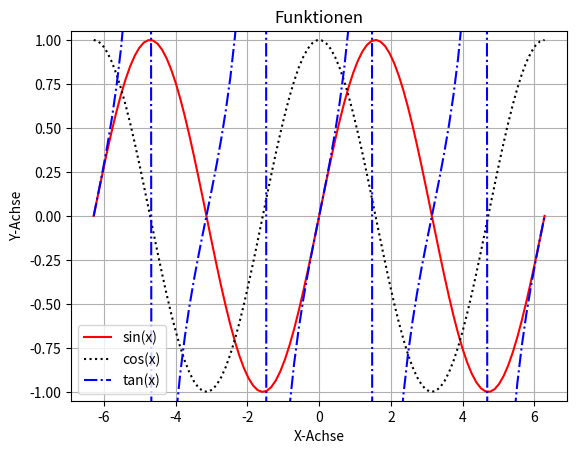

The matplotlib source for this figure:
import numpy as np
import matplotlib.pyplot as plt


x = np.linspace(-2 * np.pi, 2 * np.pi, 100)
print(x)

y_sin = np.sin(x)
y_cos = np.cos(x)
y_tan = np.tan(x)

plt.plot(x, y_sin, color="r", label="sin(x)")
plt.plot(x, y_cos, color="k", linestyle=":", label="cos(x)")
plt.plot(x, y_tan, color="b", linestyle="-.", label="tan(x)")
plt.xlabel("X-Achse")
plt.ylabel("Y-Achse")
plt.title("Funktionen")
plt.ylim(-1.05, 1.05)
plt.grid(0.1)
plt.legend()
plt.show()